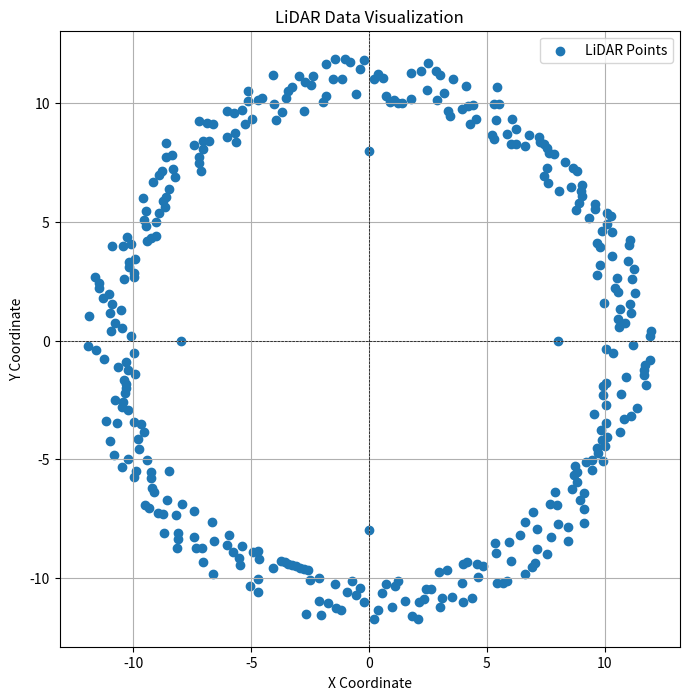

Source code (Python):
import random
import matplotlib.pyplot as plt
import math
import json

TRAINSET = 'trainset.json'

def polar_to_cartesiane(angle, distance):
    return (distance * math.cos(angle), distance * math.sin(angle))

def generate_LiDAR(num=360, max_distance=12.0):
    """
    This function only generates fake LiDAR points for simulation.

    params: 
    - num (int): number of LiDAR points.
    - max_distance (float): maximum distance for LiDAR measurements.

    return: list of tuple (angle, distance). Might be a dictionnary I still don't know.
    """

    lidar_data = []
    for angle in range(0, 360, 360 // num):
        distance = random.uniform(10, max_distance)
        lidar_data.append({'angle': angle, 'distance': distance})

    random_points = random.randint(0, num-1)
    random_range = random.randint(5, 20)
    random_distance = random.randint(2, 11)

    for i in range(random_range):
        if (random_points + i) < num:
            lidar_data[random_points + i]['distance'] = random_distance

    lidar_data[90]['distance'] = 8
    lidar_data[0]['distance'] = 8
    lidar_data[180]['distance'] = 8
    lidar_data[-90]['distance'] = 8

    return lidar_data

def LiDAR_to_trainset(lidar_data: list):
    with open(TRAINSET, 'w'):
        for data in lidar_data: 
            (x, y) = polar_to_cartesiane(data['angle'], data['distance'])
            print(x, y)

lidar_data = generate_LiDAR()
#print(lidar_data)
print(lidar_data)

cartesian_data = [(d['distance'] * math.cos(math.radians(d['angle'])), d['distance'] * math.sin(math.radians(d['angle']))) for d in lidar_data]

x_coords, y_coords = zip(*cartesian_data)

plt.figure(figsize=(8, 8))
plt.scatter(x_coords, y_coords, marker='o', label='LiDAR Points')
plt.axhline(0, color='black', linewidth=0.5, linestyle='--')
plt.axvline(0, color='black', linewidth=0.5, linestyle='--')
plt.title('LiDAR Data Visualization')
plt.xlabel('X Coordinate')
plt.ylabel('Y Coordinate')
plt.legend()
plt.grid(True)
plt.show()
